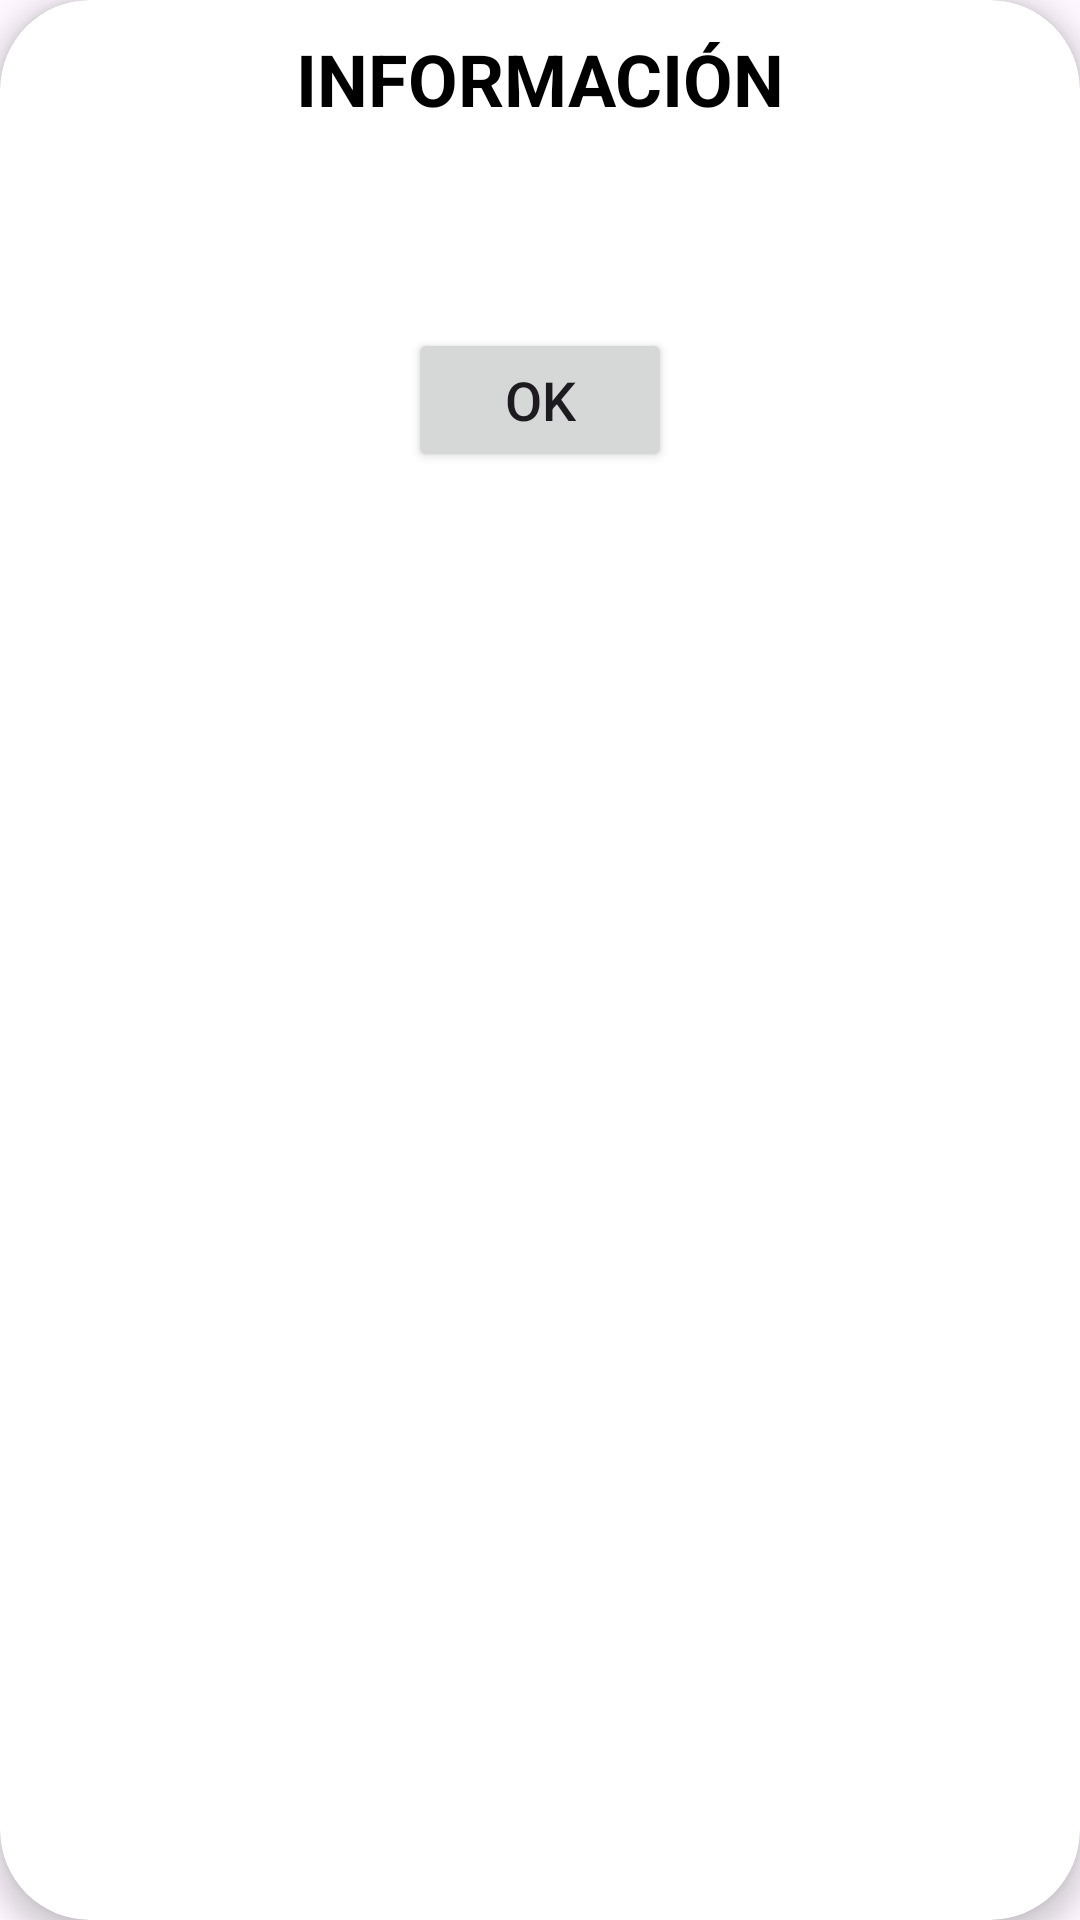

The Android layout XML behind this screen, and the referenced resources:
<!-- AndroidManifest.xml: application theme Theme.LanzarDados -->
<!-- res/layout/information_dialog.xml -->
<?xml version="1.0" encoding="utf-8"?>
<androidx.cardview.widget.CardView xmlns:android="http://schemas.android.com/apk/res/android"
    android:layout_width="match_parent"
    android:layout_height="wrap_content"
    xmlns:app="http://schemas.android.com/apk/res-auto"
    app:cardElevation="5dp"
    android:layout_marginHorizontal="20dp"
    app:cardCornerRadius="30dp">

    <LinearLayout
        android:gravity="center"
        android:orientation="vertical"
        android:padding="10dp"
        android:layout_width="match_parent"
        android:layout_height="wrap_content">

        <TextView
            android:id="@+id/tituloInformacion"
            android:textStyle="bold"
            android:textSize="24sp"
            android:text="INFORMACIÓN"
            android:textColor="@color/black"
            android:gravity="center"
            android:layout_width="match_parent"
            android:layout_height="wrap_content">
        </TextView>

        <TextView
            android:layout_marginTop="20dp"
            android:gravity="center"
            android:id="@+id/textoInformacion"
            android:textColor="@color/black"
            android:textSize="20sp"
            android:text=""
            android:layout_width="match_parent"
            android:layout_height="wrap_content">
        </TextView>

        <LinearLayout
            android:orientation="vertical"
            android:gravity="center"
            android:layout_marginTop="20dp"
            android:layout_width="match_parent"
            android:layout_height="wrap_content">

            <Button
                android:id="@+id/botonCorrecto"
                android:text="OK"
                android:textSize="18sp"
                android:layout_width="wrap_content"
                android:layout_height="wrap_content">
            </Button>
        </LinearLayout>
    </LinearLayout>

</androidx.cardview.widget.CardView>
<!-- resources referenced by this layout -->
<resources>
  <color name="black">#FF000000</color>
  <style name="Theme.LanzarDados" parent="Base.Theme.LanzarDados" />
  <style name="Base.Theme.LanzarDados" parent="Theme.Material3.DayNight.NoActionBar">
          
          
      </style>
</resources>
